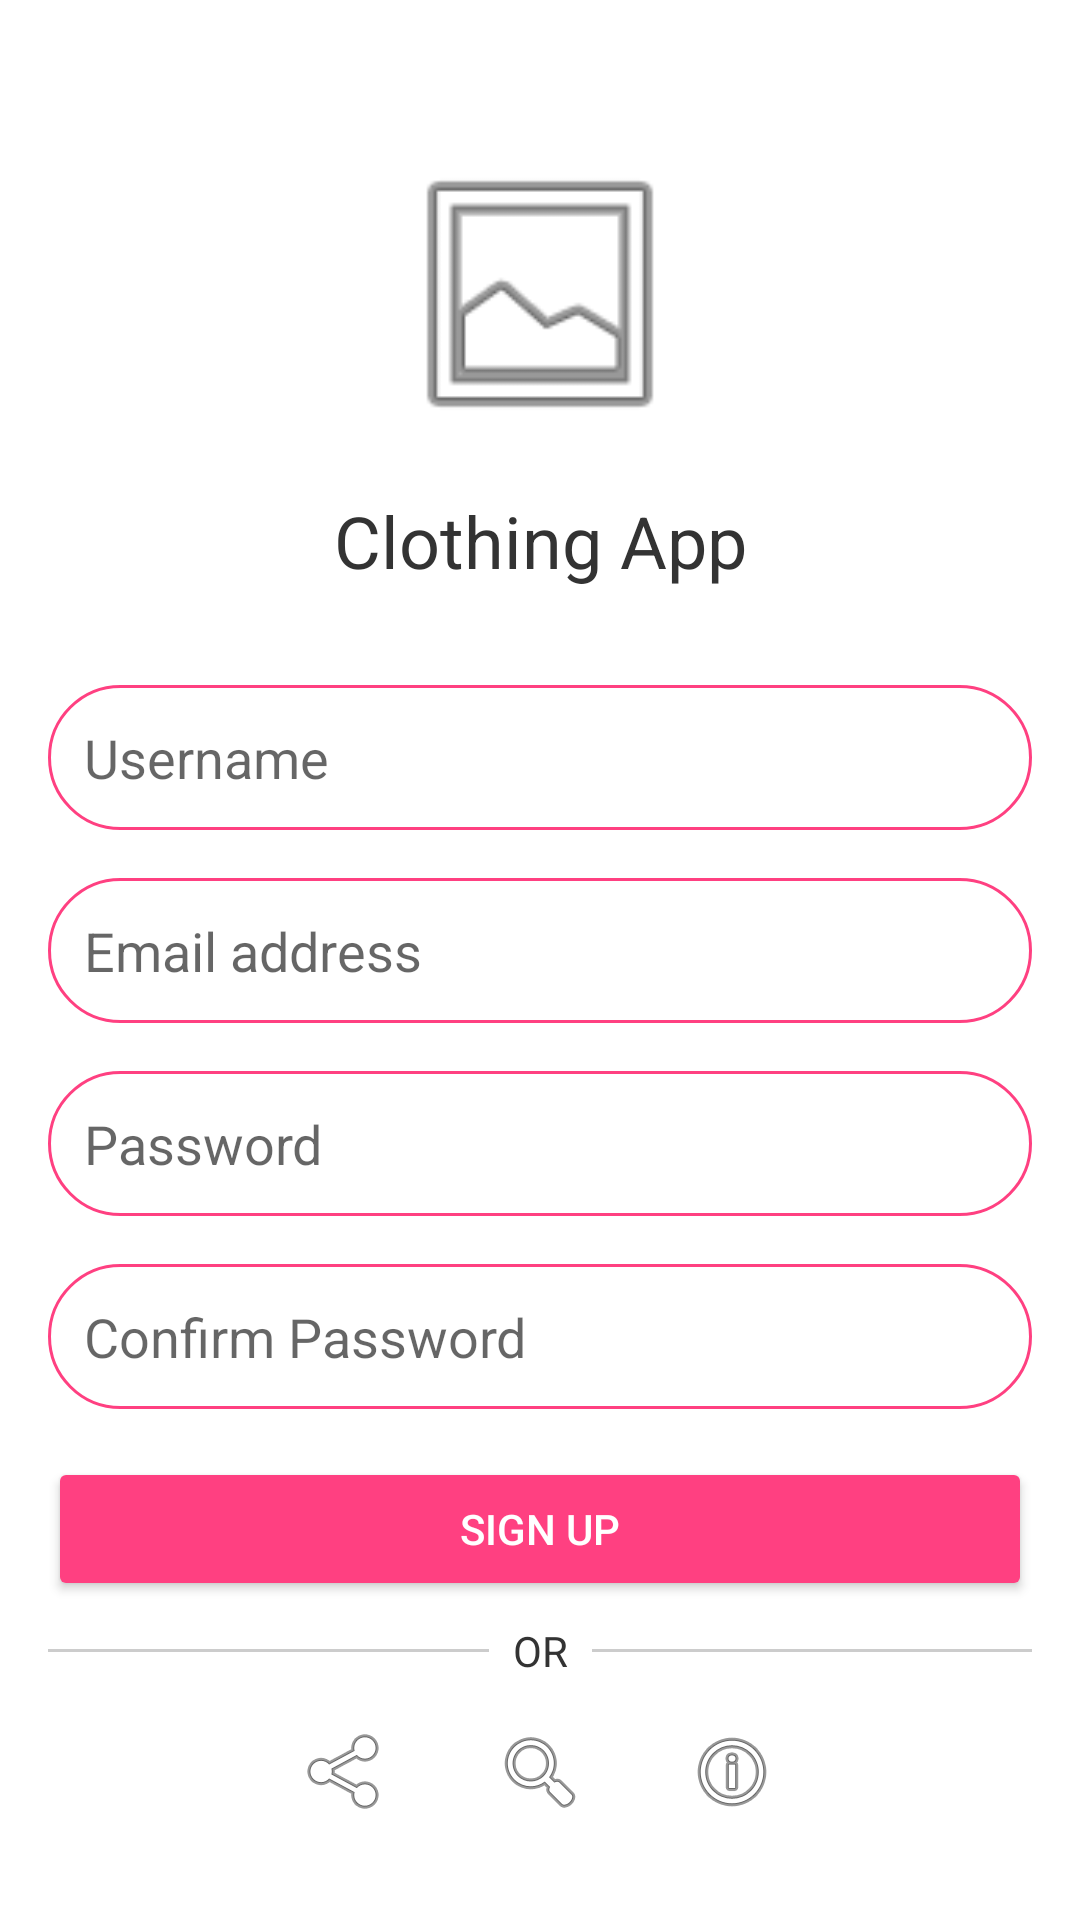

Here is an Android app screen rendered from its layout file. Give the layout XML and the strings, colors and styles it references.
<!-- AndroidManifest.xml: application theme Theme.FoodAppFinal -->
<!-- res/layout/activity_register.xml -->
<androidx.constraintlayout.widget.ConstraintLayout
    xmlns:android="http://schemas.android.com/apk/res/android"
    xmlns:app="http://schemas.android.com/apk/res-auto"
    android:layout_width="match_parent"
    android:layout_height="match_parent"
    android:background="@android:color/white"
    android:padding="16dp">

    
    <ImageView
        android:id="@+id/logoImageView"
        android:layout_width="100dp"
        android:layout_height="100dp"
        android:layout_marginTop="32dp"
        android:src="@android:drawable/ic_menu_gallery"
        app:layout_constraintTop_toTopOf="parent"
        app:layout_constraintStart_toStartOf="parent"
        app:layout_constraintEnd_toEndOf="parent" />

    
    <TextView
        android:id="@+id/appTitleTextView"
        android:layout_width="wrap_content"
        android:layout_height="wrap_content"
        android:text="Clothing App"
        android:textSize="24sp"
        android:textColor="#333333"
        android:layout_marginTop="16dp"
        app:layout_constraintTop_toBottomOf="@id/logoImageView"
        app:layout_constraintStart_toStartOf="parent"
        app:layout_constraintEnd_toEndOf="parent" />

    
    <EditText
        android:id="@+id/usernameEditText"
        android:layout_width="0dp"
        android:layout_height="wrap_content"
        android:hint="Username"
        android:inputType="text"
        android:padding="12dp"
        android:background="@drawable/edittext_background"
        android:layout_marginTop="32dp"
        app:layout_constraintTop_toBottomOf="@id/appTitleTextView"
        app:layout_constraintStart_toStartOf="parent"
        app:layout_constraintEnd_toEndOf="parent" />

    
    <EditText
        android:id="@+id/emailEditText"
        android:layout_width="0dp"
        android:layout_height="wrap_content"
        android:hint="Email address"
        android:inputType="textEmailAddress"
        android:padding="12dp"
        android:background="@drawable/edittext_background"
        android:layout_marginTop="16dp"
        app:layout_constraintTop_toBottomOf="@id/usernameEditText"
        app:layout_constraintStart_toStartOf="parent"
        app:layout_constraintEnd_toEndOf="parent" />

    
    <EditText
        android:id="@+id/passwordEditText"
        android:layout_width="0dp"
        android:layout_height="wrap_content"
        android:hint="Password"
        android:inputType="textPassword"
        android:padding="12dp"
        android:background="@drawable/edittext_background"
        android:layout_marginTop="16dp"
        app:layout_constraintTop_toBottomOf="@id/emailEditText"
        app:layout_constraintStart_toStartOf="parent"
        app:layout_constraintEnd_toEndOf="parent" />

    
    <EditText
        android:id="@+id/confirmPasswordEditText"
        android:layout_width="0dp"
        android:layout_height="wrap_content"
        android:hint="Confirm Password"
        android:inputType="textPassword"
        android:padding="12dp"
        android:background="@drawable/edittext_background"
        android:layout_marginTop="16dp"
        app:layout_constraintTop_toBottomOf="@id/passwordEditText"
        app:layout_constraintStart_toStartOf="parent"
        app:layout_constraintEnd_toEndOf="parent" />

    
    <Button
        android:id="@+id/signUpButton"
        android:layout_width="0dp"
        android:layout_height="wrap_content"
        android:text="Sign Up"
        android:textColor="@android:color/white"
        android:backgroundTint="#FF4081"
        android:layout_marginTop="16dp"
        app:layout_constraintTop_toBottomOf="@id/confirmPasswordEditText"
        app:layout_constraintStart_toStartOf="parent"
        app:layout_constraintEnd_toEndOf="parent" />

    
    <View
        android:id="@+id/dividerLeft"
        android:layout_width="0dp"
        android:layout_height="1dp"
        android:background="#CCCCCC"
        android:layout_marginTop="16dp"
        app:layout_constraintTop_toBottomOf="@id/signUpButton"
        app:layout_constraintStart_toStartOf="parent"
        app:layout_constraintEnd_toStartOf="@id/orTextView" />

    <TextView
        android:id="@+id/orTextView"
        android:layout_width="wrap_content"
        android:layout_height="wrap_content"
        android:text="OR"
        android:textColor="#333333"
        android:layout_marginHorizontal="8dp"
        app:layout_constraintTop_toTopOf="@id/dividerLeft"
        app:layout_constraintBottom_toBottomOf="@id/dividerLeft"
        app:layout_constraintStart_toEndOf="@id/dividerLeft"
        app:layout_constraintEnd_toStartOf="@id/dividerRight" />

    <View
        android:id="@+id/dividerRight"
        android:layout_width="0dp"
        android:layout_height="1dp"
        android:background="#CCCCCC"
        app:layout_constraintTop_toTopOf="@id/dividerLeft"
        app:layout_constraintStart_toEndOf="@id/orTextView"
        app:layout_constraintEnd_toEndOf="parent" />

    
    <LinearLayout
        android:id="@+id/socialLoginLayout"
        android:layout_width="wrap_content"
        android:layout_height="wrap_content"
        android:orientation="horizontal"
        android:layout_marginTop="16dp"
        app:layout_constraintTop_toBottomOf="@id/dividerLeft"
        app:layout_constraintStart_toStartOf="parent"
        app:layout_constraintEnd_toEndOf="parent">

        <ImageButton
            android:id="@+id/facebookButton"
            android:layout_width="48dp"
            android:layout_height="48dp"
            android:src="@android:drawable/ic_menu_share"
            android:background="@android:color/transparent"
            android:layout_marginEnd="16dp" />

        <ImageButton
            android:id="@+id/googleButton"
            android:layout_width="48dp"
            android:layout_height="48dp"
            android:src="@android:drawable/ic_menu_search"
            android:background="@android:color/transparent"
            android:layout_marginEnd="16dp" />

        <ImageButton
            android:id="@+id/twitterButton"
            android:layout_width="48dp"
            android:layout_height="48dp"
            android:src="@android:drawable/ic_menu_info_details"
            android:background="@android:color/transparent" />
    </LinearLayout>

    
    <TextView
        android:id="@+id/loginTextView"
        android:layout_width="wrap_content"
        android:layout_height="wrap_content"
        android:text="Are you a member? Login"
        android:textColor="#FF4081"
        android:layout_marginTop="16dp"
        app:layout_constraintTop_toBottomOf="@id/socialLoginLayout"
        app:layout_constraintStart_toStartOf="parent"
        app:layout_constraintEnd_toEndOf="parent" />

</androidx.constraintlayout.widget.ConstraintLayout>
<!-- resources referenced by this layout -->
<resources>
  <!-- drawable edittext_background (drawable) -->
  <shape xmlns:android="http://schemas.android.com/apk/res/android">
      <solid android:color="@color/white" />
      <stroke
          android:width="1dp"
          android:color="@color/pink" />
      <corners android:radius="25dp" />
  </shape>
  <style name="Theme.FoodAppFinal" parent="Theme.MaterialComponents.DayNight.DarkActionBar">
          
          <item name="colorPrimary">@color/purple_500</item>
          <item name="colorPrimaryVariant">@color/purple_700</item>
          <item name="colorOnPrimary">@color/white</item>
          
          <item name="colorSecondary">@color/teal_200</item>
          <item name="colorSecondaryVariant">@color/teal_700</item>
          <item name="colorOnSecondary">@color/black</item>
          
          <item name="android:statusBarColor">?attr/colorPrimaryVariant</item>
          
          <item name="android:background">@color/white</item>
          
          <item name="android:textColor">@color/black</item>
          
          <item name="windowActionBar">false</item>
          <item name="windowNoTitle">true</item>
      </style>
  <color name="white">#FFFFFFFF</color>
  <color name="pink">#FF4081</color>
  <color name="purple_500">#FF6200EE</color>
  <color name="purple_700">#FF3700B3</color>
  <color name="teal_200">#FF03DAC5</color>
  <color name="teal_700">#FF018786</color>
  <color name="black">#FF000000</color>
</resources>
